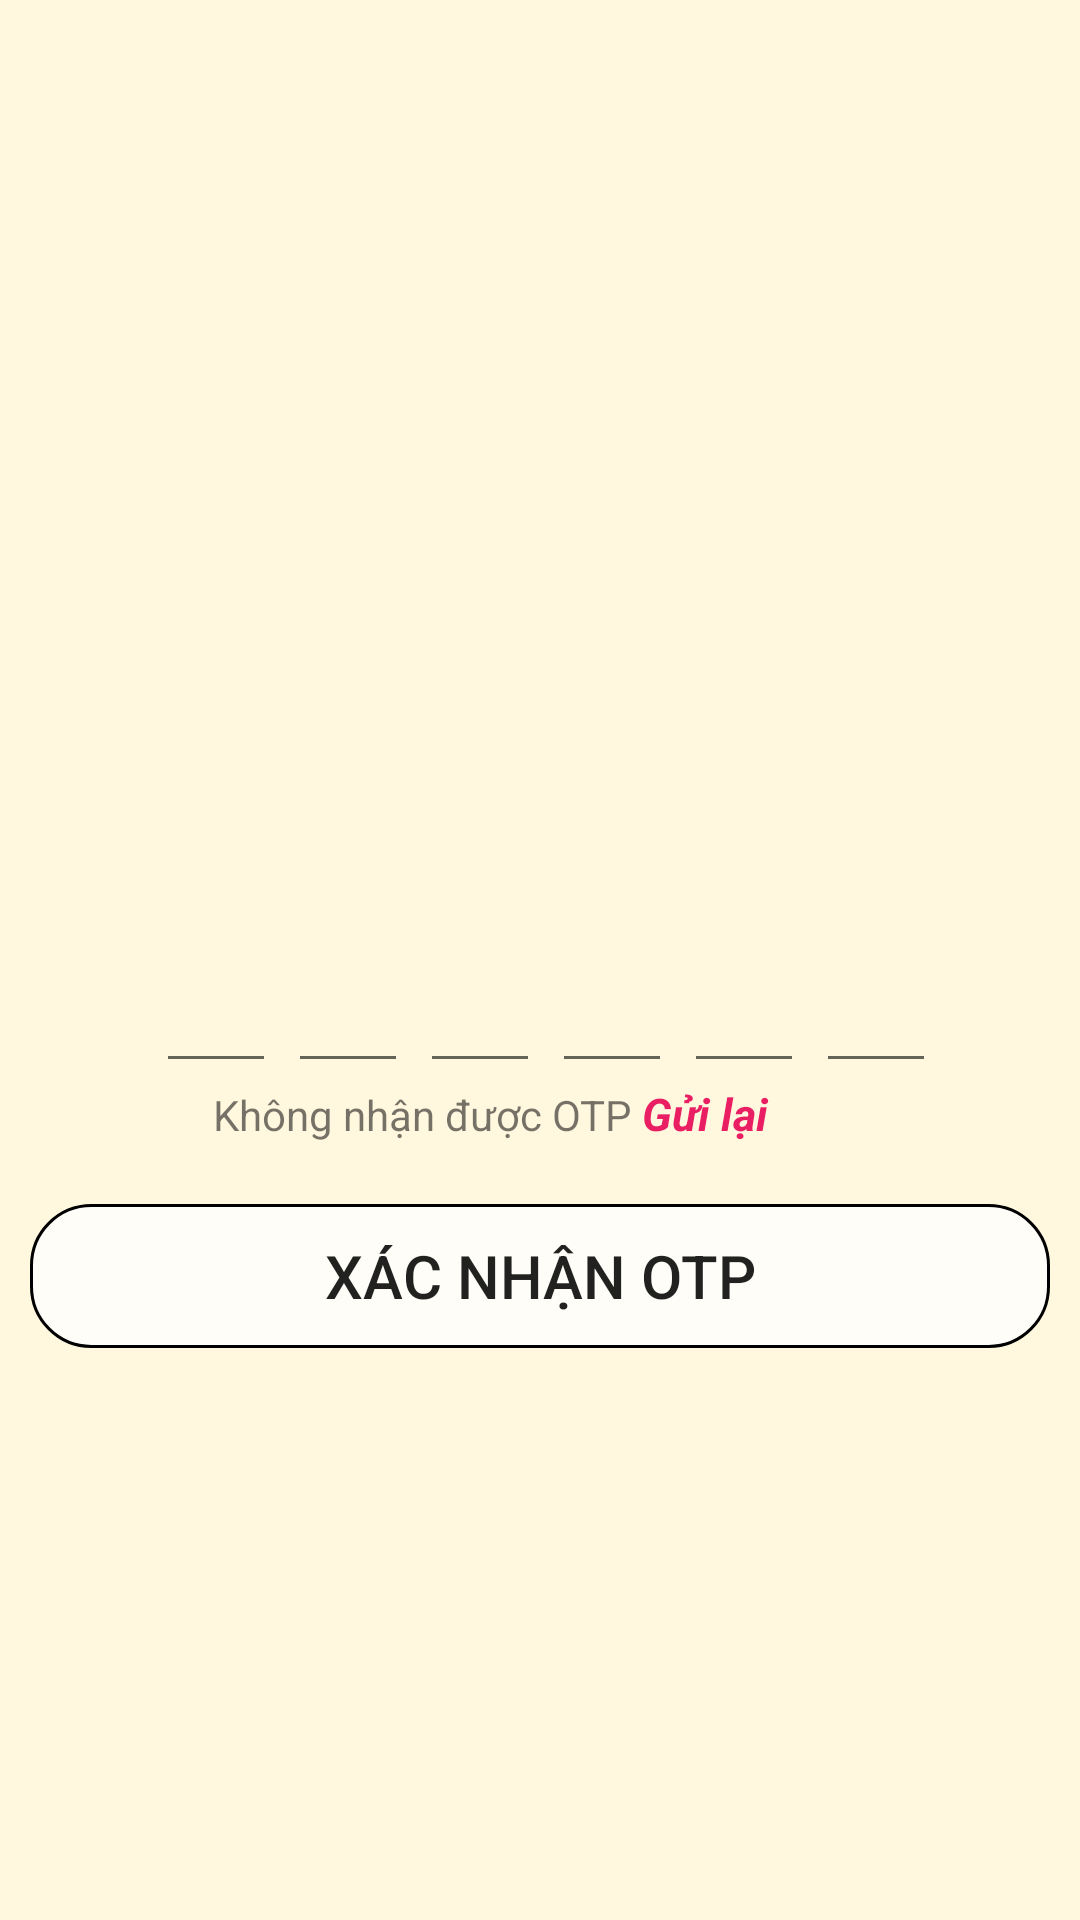

Produce the Android XML layout that renders to this screen, including the resource entries it uses.
<!-- AndroidManifest.xml: application theme Theme.SaleManager -->
<!-- res/layout/activity_verify.xml -->
<?xml version="1.0" encoding="utf-8"?>
<LinearLayout xmlns:android="http://schemas.android.com/apk/res/android"
    xmlns:app="http://schemas.android.com/apk/res-auto"
    xmlns:tools="http://schemas.android.com/tools"
    android:layout_width="match_parent"
    android:background="#21FFC107"
    android:layout_height="match_parent"
    android:orientation="vertical"
    android:weightSum="3"
    tools:context=".Otpsms">

    <ImageView
        android:layout_width="match_parent"
        android:layout_height="0dp"
        android:layout_gravity="center"
        android:layout_weight="1"
        android:paddingHorizontal="100dp"
        android:src="@drawable/verify" />

    <LinearLayout
        android:layout_width="match_parent"
        android:layout_height="0dp"
        android:layout_weight="1.5"
        android:gravity="center"
        android:orientation="vertical"
        android:padding="10dp"
        android:src="@drawable/aircraft">
        <TextView
            android:layout_width="match_parent"
            android:layout_height="wrap_content"
            android:layout_marginStart="50dp"
            android:layout_marginLeft="50dp"
            android:layout_marginTop="8dp"
            android:layout_marginEnd="50dp"
            android:layout_marginVertical="10dp"
            android:gravity="center"
            android:textSize="14sp"
            android:text=""
            android:id="@+id/txtmobileno"
            android:textColor="@color/black"/>

        <LinearLayout
            android:layout_width="match_parent"
            android:layout_height="wrap_content"
            android:gravity="center"
            android:orientation="horizontal">
            <EditText
                android:layout_width="40dp"
                android:layout_height="45dp"
                android:layout_marginStart="4dp"
                android:gravity="center"
                android:imeOptions="actionNext"
                android:importantForAutofill="no"
                android:inputType="number"
                android:maxLength="1"
                android:id="@+id/input1"
                android:textColor="@color/black"
                android:textSize="24dp"
                android:textStyle="bold"
                tools:ignore="LabelFor"/>
            <EditText
                android:layout_width="40dp"
                android:layout_height="45dp"
                android:layout_marginStart="4dp"
                android:gravity="center"
                android:imeOptions="actionNext"
                android:importantForAutofill="no"
                android:inputType="number"
                android:id="@+id/input2"
                android:maxLength="1"
                android:textColor="@color/black"
                android:textSize="24dp"
                android:textStyle="bold"
                tools:ignore="LabelFor"/>
            <EditText
                android:layout_width="40dp"
                android:layout_height="45dp"
                android:layout_marginStart="4dp"
                android:gravity="center"
                android:id="@+id/input3"
                android:imeOptions="actionNext"
                android:importantForAutofill="no"
                android:inputType="number"
                android:maxLength="1"
                android:textColor="@color/black"
                android:textSize="24dp"
                android:textStyle="bold"
                tools:ignore="LabelFor"/>
            <EditText
                android:layout_width="40dp"
                android:layout_height="45dp"
                android:layout_marginStart="4dp"
                android:gravity="center"
                android:imeOptions="actionNext"
                android:importantForAutofill="no"
                android:inputType="number"
                android:maxLength="1"
                android:textColor="@color/black"
                android:id="@+id/input4"
                android:textSize="24dp"
                android:textStyle="bold"
                tools:ignore="LabelFor"/>
            <EditText
                android:layout_width="40dp"
                android:layout_height="45dp"
                android:layout_marginStart="4dp"
                android:gravity="center"
                android:imeOptions="actionNext"
                android:importantForAutofill="no"
                android:inputType="number"
                android:maxLength="1"
                android:id="@+id/input5"
                android:textColor="@color/black"
                android:textSize="24dp"
                android:textStyle="bold"
                tools:ignore="LabelFor"/>
            <EditText
                android:layout_width="40dp"
                android:layout_height="45dp"
                android:layout_marginStart="4dp"
                android:gravity="center"
                android:id="@+id/input6"
                android:imeOptions="actionNext"
                android:importantForAutofill="no"
                android:inputType="number"
                android:maxLength="1"
                android:textColor="@color/black"
                android:textSize="24dp"
                android:textStyle="bold"
                tools:ignore="LabelFor"/>
        </LinearLayout>
        <LinearLayout
            android:layout_width="match_parent"
            android:layout_height="wrap_content"
            android:weightSum="10"
            android:orientation="horizontal">
<TextView
    android:layout_width="0dp"
    android:layout_height="wrap_content"
    android:layout_weight="6"
    android:gravity="end"
    android:text="Không nhận được OTP "
    />
        <TextView
            android:layout_width="0dp"
            android:layout_height="wrap_content"
            android:layout_weight="4"
            android:textSize="15dp"
            android:id="@+id/resend"
            android:textStyle="bold|italic"
            android:textColor="#E91E63"
            android:text="Gửi lại"
            />
        </LinearLayout>
        <Button
            android:layout_width="match_parent"
            android:layout_height="wrap_content"
            android:layout_marginVertical="20dp"
            android:paddingVertical="10dp"
            android:id="@+id/btnsubmit"
            android:background="@drawable/boderedt"
            android:text="Xác Nhận OTP"
            android:textSize="20dp" />
    </LinearLayout>


</LinearLayout>
<!-- resources referenced by this layout -->
<resources>
  <!-- drawable aircraft: webp bitmap (drawable-v24, 16426 bytes) -->
  <!-- drawable boderedt (drawable) -->
  <?xml version="1.0" encoding="utf-8"?>
  <shape xmlns:android="http://schemas.android.com/apk/res/android"
      android:shape="rectangle" >
  
      
      <solid
          android:color="#CDFFFFFF" >
      </solid>
  
      
      <stroke
          android:width="1dp"
          android:color="@color/black" >
      </stroke>
  
      
      <corners
          android:radius="20dp"   >
      </corners>
  
  </shape>
  <style name="Theme.SaleManager" parent="Theme.MaterialComponents.DayNight.NoActionBar">
          
          <item name="colorPrimary">@color/purple_500</item>
          <item name="colorPrimaryVariant">#FFC107</item>
          <item name="colorOnPrimary">@color/white</item>
          
          <item name="colorSecondary">@color/teal_200</item>
          <item name="colorSecondaryVariant">@color/teal_700</item>
          <item name="colorOnSecondary">@color/black</item>
          
          <item name="android:statusBarColor" tools:targetApi="l">?attr/colorPrimaryVariant</item>
          
      </style>
  <!-- not gathered from this repository: default colours our renderer supplied (Android Studio template values) -->
  <color name="purple_500">#FF6200EE</color>
  <color name="teal_200">#FF03DAC5</color>
  <color name="teal_700">#FF018786</color>
  <color name="black">#FF000000</color>
  <color name="white">#FFFFFFFF</color>
</resources>
